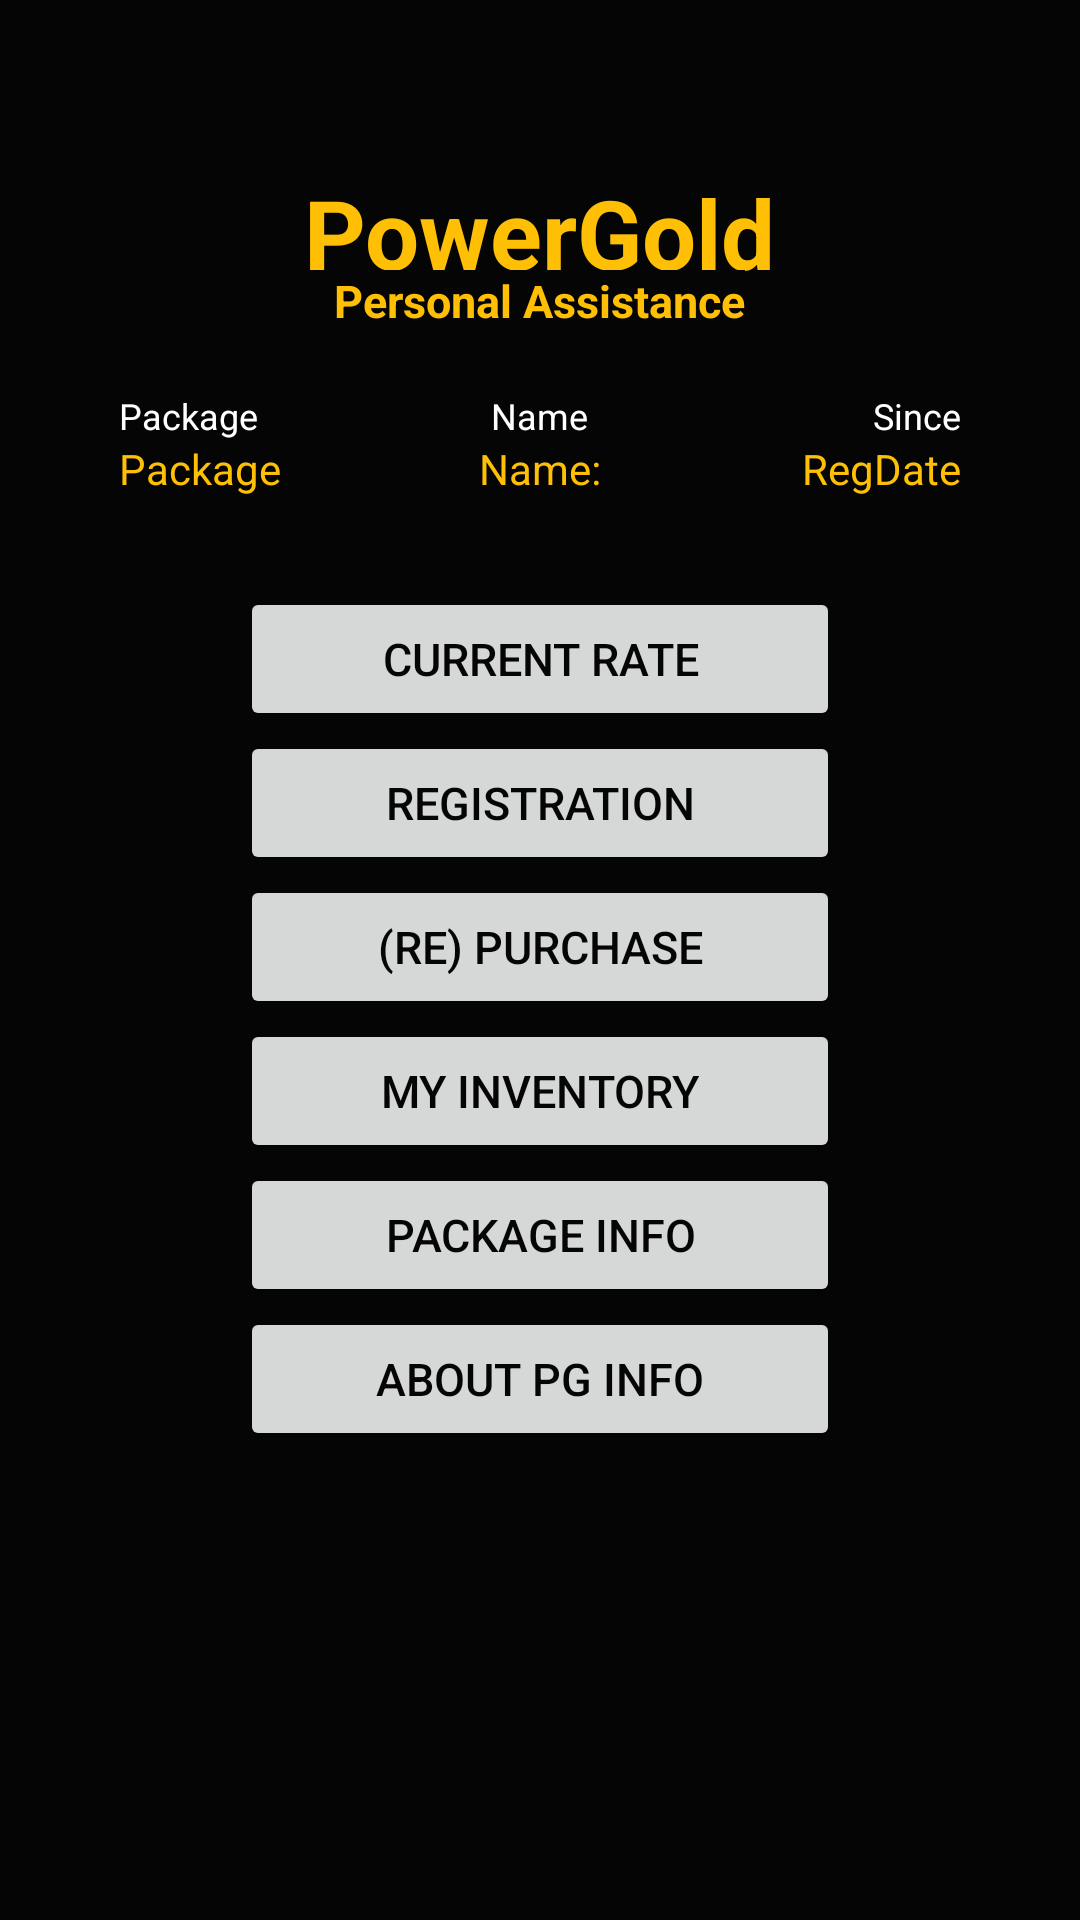

Layout XML and referenced resources for this Android screen:
<!-- AndroidManifest.xml: application theme AppTheme -->
<!-- res/layout/activity_main.xml -->
<?xml version="1.0" encoding="utf-8"?>
<RelativeLayout xmlns:android="http://schemas.android.com/apk/res/android"
    xmlns:tools="http://schemas.android.com/tools"
    style="@style/layout_menu"
    tools:context="com.fhb.powergoldv1.MainActivity">

    <android.support.v7.widget.Toolbar
        style="@style/DarkToolBarTheme"
        android:layout_width="match_parent"
        android:layout_height="56dp"
        android:id="@+id/toolbar"/>

    <TextView
        style="@style/main_title"
        android:text="@string/app_name"
        android:id="@+id/textViewMainTitle"
        android:layout_marginTop="56dp"
        android:layout_below="@+id/toolbar"
        android:layout_centerHorizontal="true" />

    <TextView
        style="@style/sub_title"
        android:text="@string/sub_title"
        android:id="@+id/textViewPersonalAssistance"
        android:layout_marginTop="90dp"
        android:layout_below="@+id/toolbar"
        android:layout_centerHorizontal="true" />

    <RelativeLayout
        android:orientation="horizontal"
        android:layout_width="match_parent"
        android:id="@+id/llayoutUserInfo"
        android:layout_height="wrap_content"
        android:layout_marginTop="0dp"
        android:layout_below="@+id/relativeLayoutLabel">
        <TextView
            style="@style/editTextBase"
            android:textColor="@color/gold"
            android:layout_width="wrap_content"
            android:layout_height="wrap_content"
            android:textAppearance="?android:attr/textAppearanceSmall"
            android:text="Package"
            android:layout_marginStart="40dp"
            android:layout_alignParentStart="true"
            android:id="@+id/textViewPackage" />

        <TextView
            style="@style/editTextBase"
            android:layout_width="wrap_content"
            android:layout_height="wrap_content"
            android:textColor="@color/gold"
            android:text="Name:"
            android:id="@+id/textViewUsername"
            android:textAppearance="?android:attr/textAppearanceSmall"
            android:layout_alignParentTop="true"
            android:layout_centerHorizontal="true" />

        <TextView
            style="@style/editTextBase"
            android:textColor="@color/gold"
            android:layout_width="wrap_content"
            android:layout_height="wrap_content"
            android:textAppearance="?android:attr/textAppearanceSmall"
            android:text="RegDate"
            android:id="@+id/textViewRegDate"
            android:layout_marginEnd="40dp"
            android:layout_alignParentEnd="true" />
    </RelativeLayout>

    <RelativeLayout
        android:orientation="horizontal"
        android:layout_width="match_parent"
        android:id="@+id/relativeLayoutLabel"
        android:layout_height="wrap_content"
        android:layout_marginTop="20dp"
        android:layout_below="@+id/textViewPersonalAssistance" >

        <TextView
            style="@style/editTextBase"
            android:layout_width="wrap_content"
            android:layout_height="wrap_content"
            android:textSize="12sp"
            android:text="Package"
            android:id="@+id/textView70"
            android:layout_marginLeft="40dp"
            android:layout_marginStart="40dp"
            android:layout_alignParentTop="true"
            android:layout_alignParentLeft="true"
            android:layout_alignParentStart="true" />

        <TextView
            style="@style/editTextBase"
            android:layout_width="wrap_content"
            android:layout_height="wrap_content"
            android:textSize="12sp"
            android:text="Name"
            android:id="@+id/textView69"
            android:layout_alignParentTop="true"
            android:layout_centerHorizontal="true" />

        <TextView
            style="@style/editTextBase"
            android:layout_width="wrap_content"
            android:layout_height="wrap_content"
            android:textSize="12sp"
            android:text="Since"
            android:id="@+id/textView71"
            android:layout_marginRight="40dp"
            android:layout_marginEnd="40dp"
            android:layout_alignParentTop="true"
            android:layout_alignParentRight="true"
            android:layout_alignParentEnd="true" />
    </RelativeLayout>

    <Button
        style="@style/button_menu"
        android:text="@string/current_rate"
        android:id="@+id/button_CurrentRate"
        android:onClick="onClickMainMenu"
        android:layout_marginTop="30dp"
        android:layout_below="@+id/llayoutUserInfo"
        android:layout_centerHorizontal="true" />

    <Button
        style="@style/button_menu"
        android:text="@string/registration"
        android:id="@+id/buttonAddMember"
        android:onClick="onClickMainMenu"
        android:layout_below="@+id/button_CurrentRate"
        android:layout_centerHorizontal="true" />

    <Button
        style="@style/button_menu"
        android:text="@string/re_purchase"
        android:id="@+id/button_Purchase"
        android:onClick="onClickMainMenu"
        android:layout_below="@+id/buttonAddMember"
        android:layout_centerHorizontal="true" />

    <Button
        style="@style/button_menu"
        android:text="@string/my_inventory"
        android:id="@+id/button_MyInventory"
        android:onClick="onClickMainMenu"
        android:layout_below="@+id/button_Purchase"
        android:layout_centerHorizontal="true" />

    <Button
        style="@style/button_menu"
        android:text="@string/package_info"
        android:id="@+id/button_PackageInfo"
        android:onClick="onClickMainMenu"
        android:layout_below="@+id/button_MyInventory"
        android:layout_centerHorizontal="true" />

    <Button
        style="@style/button_menu"
        android:text="@string/about"
        android:id="@+id/button_About"
        android:onClick="onClickMainMenu"
        android:layout_below="@+id/button_PackageInfo"
        android:layout_centerHorizontal="true" />
</RelativeLayout>
<!-- resources referenced by this layout -->
<resources>
  <color name="gold">#FEBF05</color>
  <string name="about">About PG Info</string>
  <string name="app_name">PowerGold</string>
  <string name="current_rate">Current Rate</string>
  <string name="my_inventory">My Inventory</string>
  <string name="package_info">Package Info</string>
  <string name="re_purchase">(Re) Purchase</string>
  <string name="registration">Registration</string>
  <string name="sub_title">Personal Assistance</string>
  <style name="DarkToolBarTheme" parent="@style/Theme.AppCompat.Light.DarkActionBar">
          <item name="android:actionBarStyle">@style/BlackToolBar</item>
          <item name="android:actionBarTabTextStyle">@style/MyActionBarTabText</item>
          <item name="android:actionMenuTextColor">@color/lightgrey</item>
  
          
          <item name="actionBarStyle">@style/BlackToolBar</item>
          <item name="actionBarTabTextStyle">@style/MyActionBarTabText</item>
          <item name="actionMenuTextColor">@color/lightgrey</item>
      </style>
  <style name="button_menu">
          <item name="android:layout_width">wrap_content</item>
          <item name="android:layout_height">wrap_content</item>
          <item name="android:textColor">@color/black</item>
          <item name="android:textSize">15sp</item>
          <item name="android:layout_centerHorizontal">true</item>
          <item name="android:textStyle">normal</item>
          <item name="android:width">200sp</item>
          <item name="android:colorBackground">@color/lightgrey</item>
      </style>
  <style name="editTextBase">
          <item name="android:layout_width">fill_parent</item>
          <item name="android:layout_height">wrap_content</item>
          <item name="android:singleLine">true</item>
          <item name="android:textColor">@color/white</item>
          <item name="android:textColorHint">@color/grey</item>
      </style>
  <style name="sub_title" parent="main_title">
          <item name="android:textSize">15sp</item>
          <item name="android:layout_marginTop">68sp</item>
          <item name="android:textAppearance">?android:attr/textAppearanceSmall</item>
      </style>
  <style name="AppTheme" parent="Theme.AppCompat.Light.NoActionBar">
          
          <item name="android:windowDrawsSystemBarBackgrounds" tools:targetApi="lollipop">true</item>
          <item name="colorPrimary">@color/colorPrimary</item>
          <item name="colorPrimaryDark">@color/colorPrimaryDark</item>
          <item name="colorAccent">@color/colorAccent</item>  
          <item name="actionMenuTextColor">@color/lightgrey</item>
          
          <item name="android:textColorSecondary">@color/lightgrey</item>
      </style>
  <style name="BlackToolBar" parent="@style/Widget.AppCompat.Light.ActionBar.Solid.Inverse">
          <item name="android:background">@color/black</item>
          <item name="android:titleTextStyle">@style/MyActionBarTitleText</item>
      </style>
  <style name="MyActionBarTabText" parent="@style/Widget.AppCompat.ActionBar.TabText">
          <item name="android:textColor">@color/lightgrey</item>
      </style>
  <color name="lightgrey">#FFC9C9C9</color>
  <color name="black">#050505</color>
  <color name="white">#FFFFFFFF</color>
  <color name="grey">#CC818181</color>
  <color name="colorPrimary">#3F51B5</color>
  <color name="colorPrimaryDark">#303F9F</color>
  <color name="colorAccent">#FF4081</color>
  <style name="MyActionBarTitleText" parent="@style/TextAppearance.AppCompat.Widget.ActionBar.Title">
          <item name="android:textColor">@color/lightgrey</item>
      </style>
</resources>
